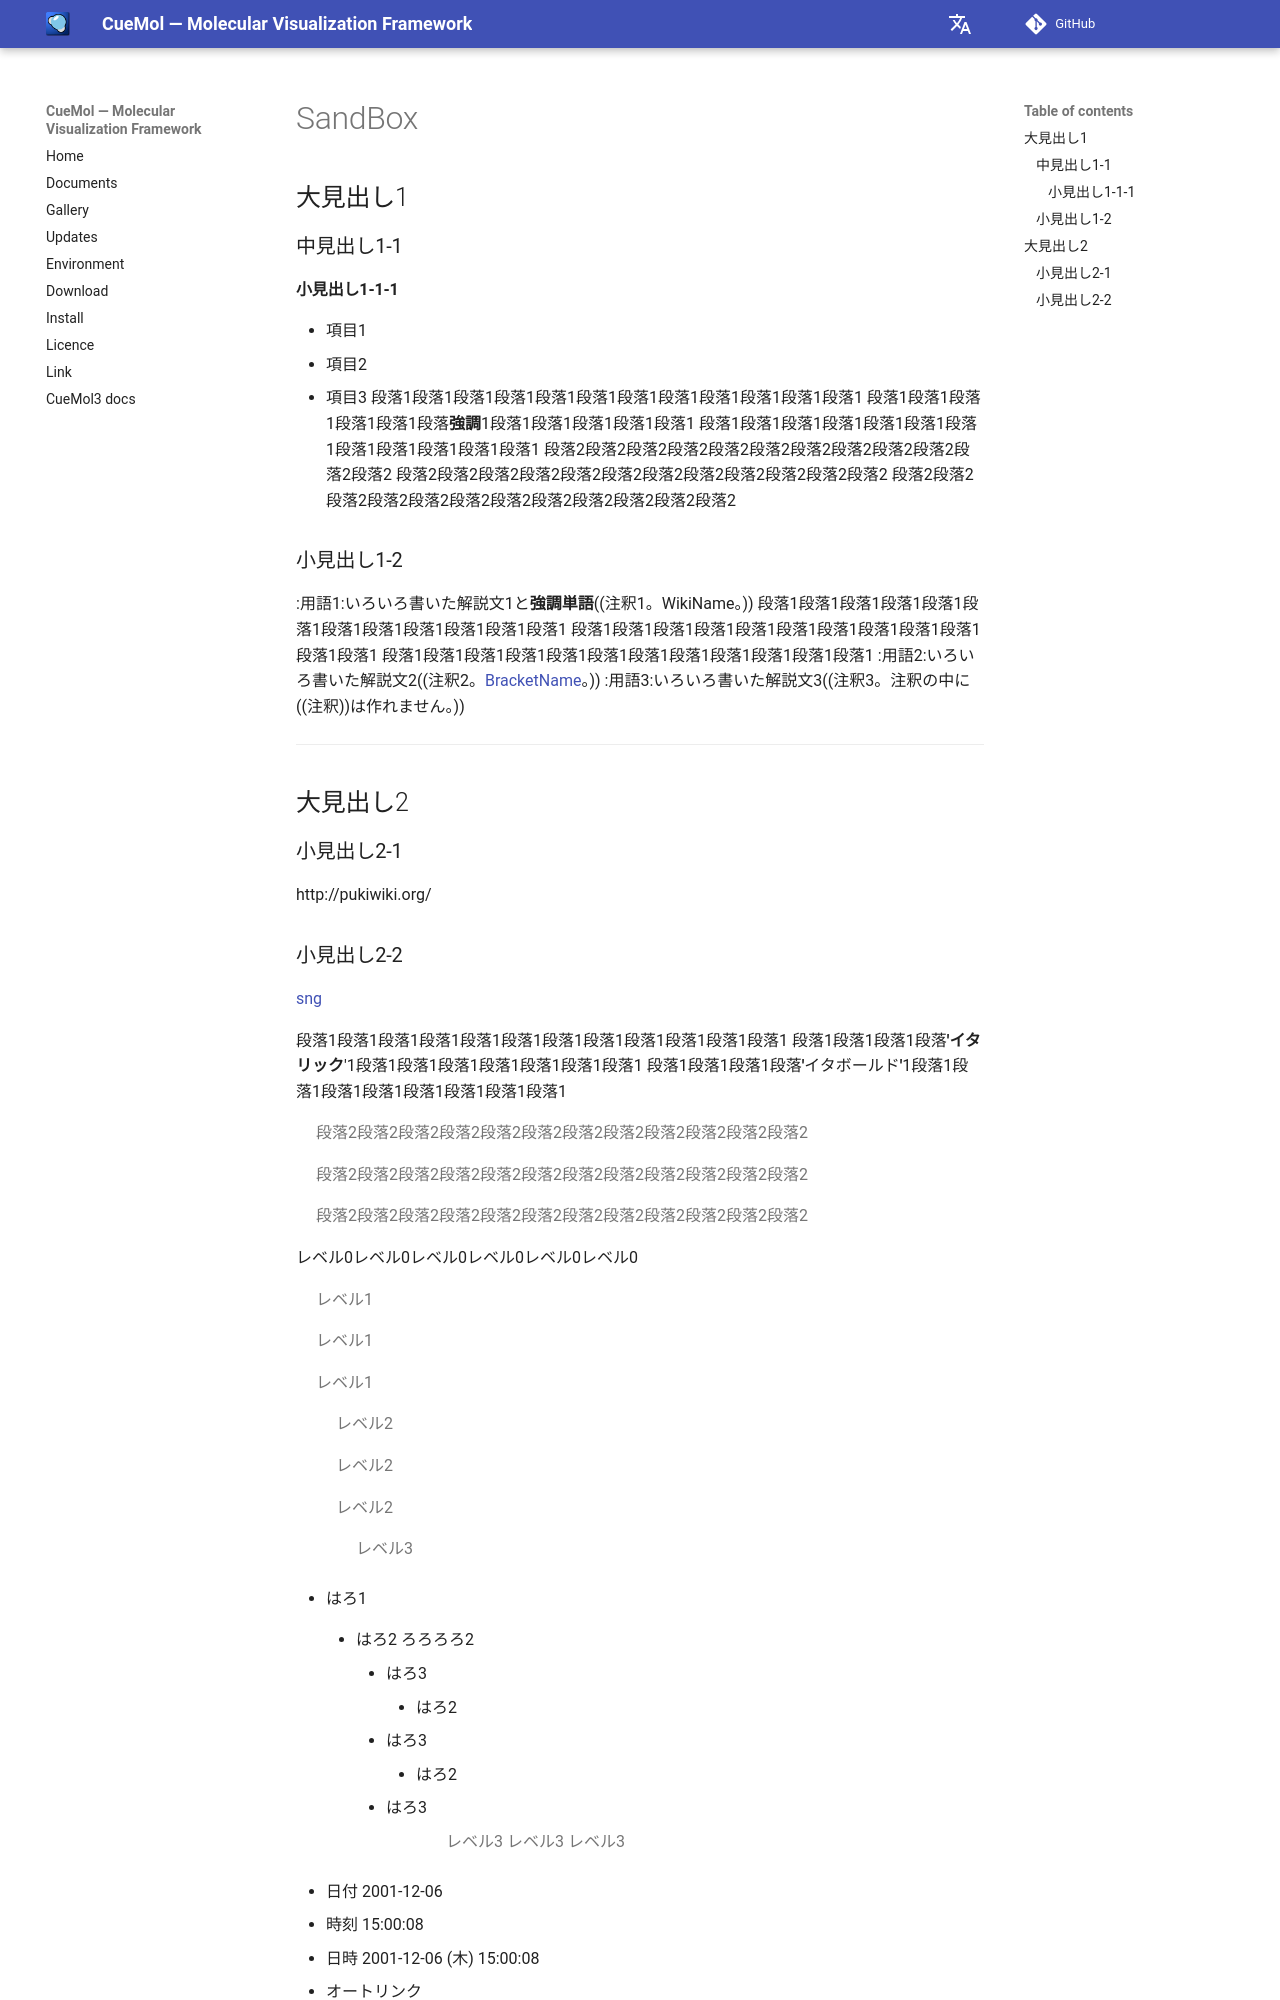

repository: CueMol/cuemol2_docs · page: en/SandBox/index.html · generator: mkdocs



## 大見出し1
### 中見出し1-1
#### 小見出し1-1-1

* 項目1
* 項目2
* 項目3
段落1段落1段落1段落1段落1段落1段落1段落1段落1段落1段落1段落1
段落1段落1段落1段落1段落1段落**強調**1段落1段落1段落1段落1段落1
段落1段落1段落1段落1段落1段落1段落1段落1段落1段落1段落1段落1
段落2段落2段落2段落2段落2段落2段落2段落2段落2段落2段落2段落2
段落2段落2段落2段落2段落2段落2段落2段落2段落2段落2段落2段落2
段落2段落2段落2段落2段落2段落2段落2段落2段落2段落2段落2段落2
### 小見出し1-2
:用語1:いろいろ書いた解説文1と**強調単語**((注釈1。WikiName。))
段落1段落1段落1段落1段落1段落1段落1段落1段落1段落1段落1段落1
段落1段落1段落1段落1段落1段落1段落1段落1段落1段落1段落1段落1
段落1段落1段落1段落1段落1段落1段落1段落1段落1段落1段落1段落1
:用語2:いろいろ書いた解説文2((注釈2。[BracketName](../../en/BracketName)。))
:用語3:いろいろ書いた解説文3((注釈3。注釈の中に((注釈))は作れません。))
----
## 大見出し2
### 小見出し2-1
http://pukiwiki.org/
